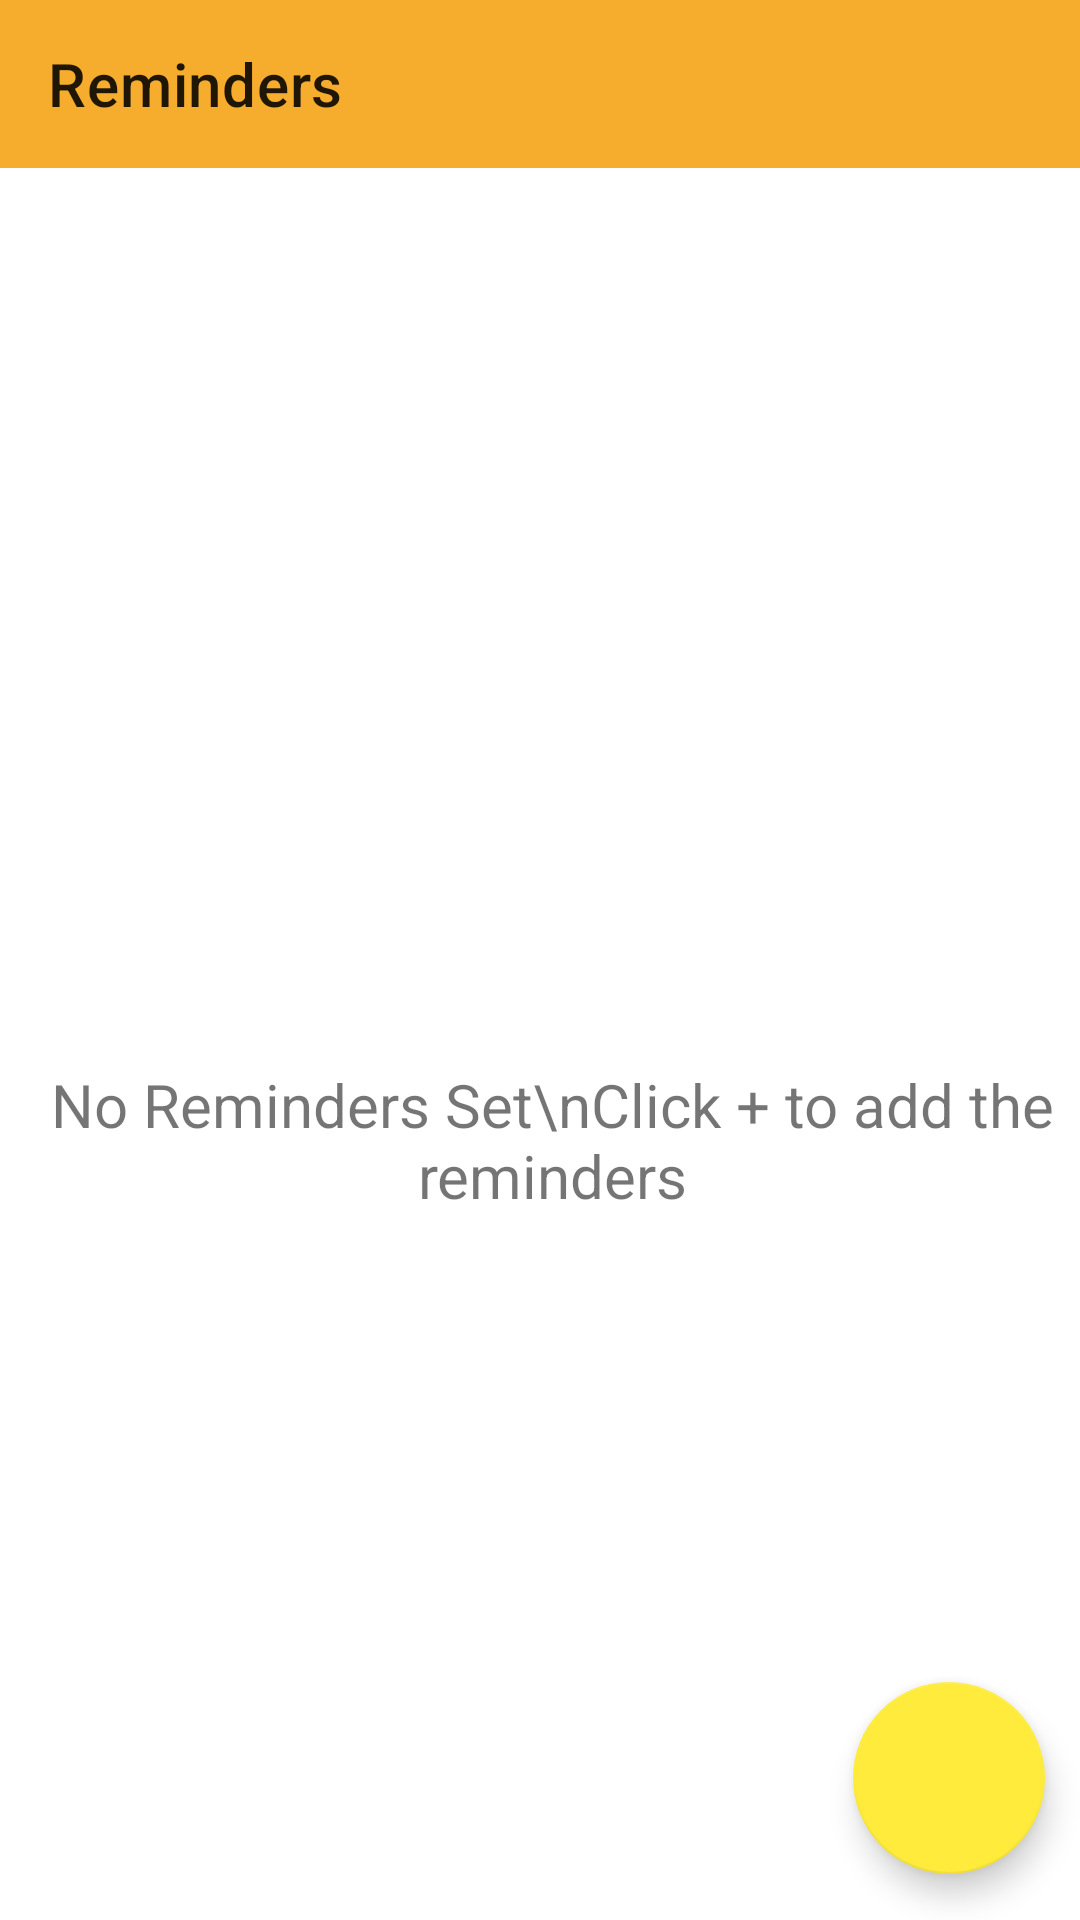

Layout XML and referenced resources for this Android screen:
<!-- AndroidManifest.xml: application theme Theme.EpiNect -->
<!-- res/layout/activity_main_page.xml -->
<?xml version="1.0" encoding="utf-8"?>
<androidx.constraintlayout.widget.ConstraintLayout xmlns:android="http://schemas.android.com/apk/res/android"
    xmlns:app="http://schemas.android.com/apk/res-auto"
    xmlns:tools="http://schemas.android.com/tools"
    android:layout_width="match_parent"
    android:layout_height="match_parent"
    tools:context=".Activities.Reminder.ReminderMain">

    <androidx.appcompat.widget.Toolbar
        android:id="@+id/ReminderToolbar1"
        android:layout_width="match_parent"
        android:layout_height="wrap_content"
        android:background="#F6AD2E"
        app:layout_constraintEnd_toEndOf="parent"
        app:layout_constraintHorizontal_bias="0.0"
        app:layout_constraintStart_toStartOf="parent"
        app:layout_constraintTop_toTopOf="parent"
        app:title="Reminders" />

    <Button
        android:id="@+id/deleteAllButton"
        android:layout_width="48dp"
        android:layout_height="45dp"
        android:background="@drawable/delete"
        app:layout_constraintBottom_toBottomOf="@+id/ReminderToolbar1"
        app:layout_constraintEnd_toEndOf="@+id/ReminderToolbar1"
        app:layout_constraintTop_toTopOf="@+id/ReminderToolbar1"
        tools:ignore="SpeakableTextPresentCheck,TouchTargetSizeCheck" />


    <com.google.android.material.floatingactionbutton.FloatingActionButton
        android:id="@+id/floatingButton"
        android:layout_width="64dp"
        android:layout_height="83dp"
        android:layout_marginStart="8dp"
        android:layout_marginTop="8dp"
        android:layout_marginEnd="8dp"
        android:layout_marginBottom="8dp"
        android:src="@drawable/add"
        app:backgroundTint="#FFEB3B"
        app:fabSize="normal"
        app:layout_constraintBottom_toBottomOf="parent"
        app:layout_constraintEnd_toEndOf="parent"
        app:layout_constraintHorizontal_bias="0.987"
        app:layout_constraintStart_toStartOf="parent"
        app:layout_constraintTop_toTopOf="parent"
        app:layout_constraintVertical_bias="0.987"
        app:maxImageSize="@android:dimen/app_icon_size"
        tools:ignore="SpeakableTextPresentCheck" />

    <androidx.recyclerview.widget.RecyclerView
        android:id="@+id/recyclerView"
        android:layout_width="442dp"
        android:layout_height="640dp"
        android:visibility="visible"
        app:layout_constraintBottom_toBottomOf="parent"
        app:layout_constraintEnd_toEndOf="parent"
        app:layout_constraintHorizontal_bias="0.0"
        app:layout_constraintStart_toStartOf="parent"
        app:layout_constraintTop_toBottomOf="@+id/ReminderToolbar1"
        app:layout_constraintVertical_bias="0.0" />

    <TextView
        android:id="@+id/empty"
        android:layout_width="wrap_content"
        android:layout_height="wrap_content"
        android:layout_marginStart="8dp"
        android:layout_marginTop="8dp"
        android:gravity="center"
        android:text="No Reminders Set\nClick + to add the reminders"
        android:textSize="20sp"
        android:visibility="visible"
        app:layout_constraintBottom_toBottomOf="@id/recyclerView"
        app:layout_constraintEnd_toEndOf="parent"
        app:layout_constraintStart_toStartOf="parent"
        app:layout_constraintTop_toTopOf="@id/recyclerView" />

</androidx.constraintlayout.widget.ConstraintLayout>
<!-- resources referenced by this layout -->
<resources>
  <style name="Theme.EpiNect" parent="Theme.MaterialComponents.DayNight.NoActionBar">
          <item name="colorPrimary">#F94C10</item>
          <item name="colorPrimaryVariant">#F94C10</item>
          <item name="colorOnPrimary">#FFFFFF</item>
          <item name="colorSecondary">#F94C10</item>
          <item name="colorOnSecondary">#FFFFFF</item>
          <item name="android:windowBackground">#FFFFFF</item>
          <item name="colorOnBackground">#000000</item>
          <item name="colorSurface">#FFFFFF</item>
          <item name="colorOnSurface">#000000</item>
      </style>
</resources>
